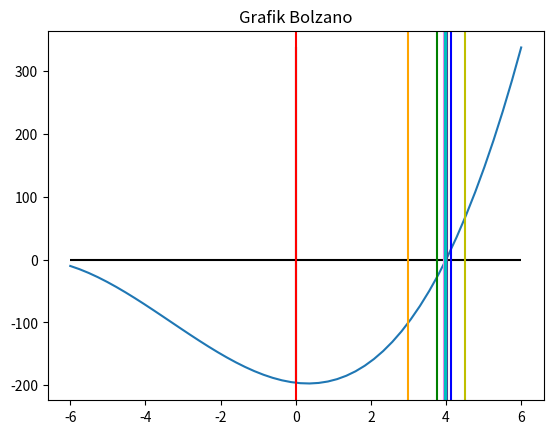

The script that saved this image:
import pandas as pd
import matplotlib.pyplot as plt
import numpy as np

# Bolzano untuk persamaan polinomial


class Bolzano():

    # Variabel
    koefList = []
    _iterlist = []
    _xUpper = 0.0
    _xLower = 0.0
    _firstxUpper = 0.0
    _firstxLower = 0.0
    _xR = 0.0
    ketelitian = 0
    maxiter = 0
    root = 0.0
    df = pd.DataFrame()

    def countXR(self):
        self._xR = float((float(self._xUpper) + float(self._xLower))) / 2.0

    def countFX(self, x):
        l = len(self.koefList) - 1
        hasil = 0
        for pkt in range(l, -1, -1):
            hasil += self.koefList[l-pkt] * pow(x, pkt)

        return hasil

    def __init__(self, koefList=[1], intervalBawah=-1000, intervalAtas=1000, ketelitian=4, maxiter=2000):
        self.koefList = koefList
        self._xUpper = intervalAtas
        self._xLower = intervalBawah
        self._firstxUpper = intervalAtas
        self._firstxLower = intervalBawah
        self.ketelitian = ketelitian
        self.maxiter = maxiter
        self.countXR()

    def fXToString(self):
        l = len(self.koefList) - 1
        for i in range(l, -1, -1):
            if(self.koefList[l-i] > 0 and i != l):
                print("+", end="")

            if(self.koefList[l-i] == 0):
                continue
            elif(self.koefList[l-i] != 1 and self.koefList[l-i] != -1 and i != 0):
                print(self.koefList[l-i], end="")

            if(i == 1):
                if(self.koefList[l-i] < 0):
                    print("", end="")
                print("X", end="")
            elif(i > 1):
                print("X^", end="")
                print(i, end="")
            else:
                print(self.koefList[l-i], end="")
        print()

    def rounding(self):
        self._xUpper = round(self._xUpper, self.ketelitian)
        self._xLower = round(self._xLower, self.ketelitian)
        self._xR = round(self._xR, self.ketelitian)

    def findRoot(self):
        iter = 0
        while(1):
            iter += 1
            if(iter >= self.maxiter):
                print(
                    "No root for equation/No root in the interval/Lack of iteration")
                return

            self.rounding()
            fXUpper = round(self.countFX(self._xUpper), self.ketelitian-1)
            fXLower = round(self.countFX(self._xLower), self.ketelitian-1)
            fXR = round(self.countFX(self._xR), self.ketelitian-1)

            tempList = [self._xLower, self._xUpper,
                        self._xR, fXLower, fXUpper, fXR]

            self._iterlist.append(tempList)

            if((fXLower <= 1*pow(10, (self.ketelitian-1) * -1)) and
                    (fXLower >= 1*pow(10, (self.ketelitian-1) * -1)*-1)):
                self.root = self._xLower
                break
            elif((fXUpper <= 1*pow(10, (self.ketelitian-1) * -1)) and
                 (fXUpper >= 1*pow(10, (self.ketelitian-1) * -1)*-1)):
                self.root = self._xUpper
                break
            elif((fXR <= 1*pow(10, (self.ketelitian-1) * -1)) and
                 (fXR >= 1*pow(10, (self.ketelitian-1) * -1)*-1)):
                self.root = self._xR
                break
            if(fXLower * fXR < 0):
                self._xUpper = self._xR
            else:
                self._xLower = self._xR
            self.countXR()
        print("Root Found")

    def tabel(self):
        self.df = pd.DataFrame(data=self._iterlist, columns=[
            "Xl", "Xu", "Xr", "F(Xl)", "F(Xu)", "F(Xr)"])
        print(self.df)

    def grafik(self):
        x = np.linspace(self._firstxLower, self._firstxUpper)
        y = self.countFX(x)
        plt.hlines(y=0, xmin=self._firstxLower,
                   xmax=self._firstxUpper, color='black')
        plt.vlines(x=0, ymin=min(y),
                   ymax=max(y), color='black')
        plt.plot(x, y)
        lst_clr = ['r', 'orange', 'y', 'g', 'b', 'violet', 'purple', 'c']
        j = 0
        for i in self.df["Xr"]:
            plt.axvline(x=i, c=lst_clr[j])
            j += 1 if j < 7 else 0
        plt.title("Grafik Bolzano")
        plt.show()


if __name__ == "__main__":
    BZ = Bolzano(
        koefList=[1, 10, -7, -196],
        intervalBawah=-6,
        intervalAtas=6,
        ketelitian=5,
        maxiter=2000
    )
    print("Function :", end=" ")
    BZ.fXToString()
    BZ.findRoot()
    print("Root : ", end=" ")
    print(BZ.root)
    print("Tabel : ")
    BZ.tabel()
    BZ.grafik()
